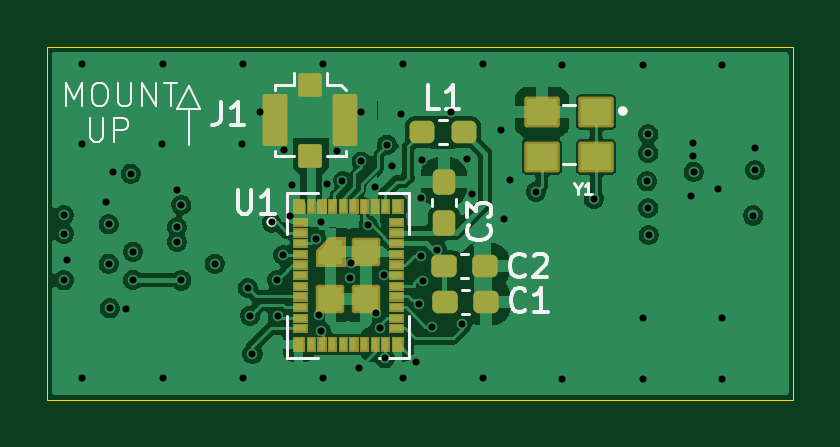
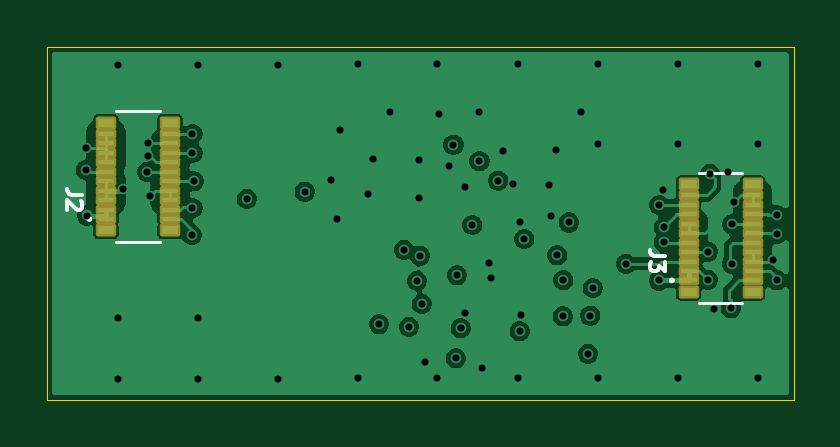
Circuit board: 11 layer files. Board 31.6 x 14.9 mm.
- bottom_copper: WiFi_1YN-CuBottom.gbr (59337 bytes)
- inner_copper: WiFi_1YN-CuIn1.gbr (43140 bytes)
- inner_copper: WiFi_1YN-CuIn2.gbr (38800 bytes)
- top_copper: WiFi_1YN-CuTop.gbr (79211 bytes)
- outline: WiFi_1YN-EdgeCuts.gbr (606 bytes)
- bottom_mask: WiFi_1YN-MaskBottom.gbr (2465 bytes)
- top_mask: WiFi_1YN-MaskTop.gbr (13861 bytes)
- drill: WiFi_1YN-NPTH.drl (265 bytes)
- drill: WiFi_1YN-PTH.drl (1915 bytes)
- bottom_silk: WiFi_1YN-SilkBottom.gbr (4729 bytes)
- top_silk: WiFi_1YN-SilkTop.gbr (24306 bytes)

=== bottom_copper: WiFi_1YN-CuBottom.gbr (59337 bytes, source omitted) ===
=== inner_copper: WiFi_1YN-CuIn1.gbr (43140 bytes, source omitted) ===
=== inner_copper: WiFi_1YN-CuIn2.gbr (38800 bytes, source omitted) ===
=== top_copper: WiFi_1YN-CuTop.gbr (79211 bytes, source omitted) ===
=== outline: WiFi_1YN-EdgeCuts.gbr ===
%TF.GenerationSoftware,KiCad,Pcbnew,9.0.2*%
%TF.CreationDate,2025-07-04T11:51:32+02:00*%
%TF.ProjectId,WiFi_1YN,57694669-5f31-4594-9e2e-6b696361645f,rev?*%
%TF.SameCoordinates,Original*%
%TF.FileFunction,Profile,NP*%
%FSLAX46Y46*%
G04 Gerber Fmt 4.6, Leading zero omitted, Abs format (unit mm)*
G04 Created by KiCad (PCBNEW 9.0.2) date 2025-07-04 11:51:32*
%MOMM*%
%LPD*%
G01*
G04 APERTURE LIST*
%TA.AperFunction,Profile*%
%ADD10C,0.050000*%
%TD*%
G04 APERTURE END LIST*
D10*
X188506000Y-60870000D02*
X220100000Y-60870000D01*
X220100000Y-75802600D01*
X188506000Y-75802600D01*
X188506000Y-60870000D01*
M02*

=== bottom_mask: WiFi_1YN-MaskBottom.gbr (2465 bytes, source withheld) ===
=== top_mask: WiFi_1YN-MaskTop.gbr (13861 bytes, source omitted) ===
=== drill: WiFi_1YN-NPTH.drl ===
M48
; DRILL file {KiCad 9.0.2} date 2025-07-04T11:51:32+0200
; FORMAT={-:-/ absolute / inch / decimal}
; #@! TF.CreationDate,2025-07-04T11:51:32+02:00
; #@! TF.GenerationSoftware,Kicad,Pcbnew,9.0.2
; #@! TF.FileFunction,NonPlated,1,4,NPTH
FMAT,2
INCH
%
G90
G05
M30

=== drill: WiFi_1YN-PTH.drl ===
M48
; DRILL file {KiCad 9.0.2} date 2025-07-04T11:51:32+0200
; FORMAT={-:-/ absolute / inch / decimal}
; #@! TF.CreationDate,2025-07-04T11:51:32+02:00
; #@! TF.GenerationSoftware,Kicad,Pcbnew,9.0.2
; #@! TF.FileFunction,Plated,1,4,PTH
FMAT,2
INCH
; #@! TA.AperFunction,Plated,PTH,ViaDrill
T1C0.0118
%
G90
G05
T1
X7.4492Y-2.6762
X7.4492Y-2.7075
X7.4492Y-2.785
X7.4552Y-2.7512
X7.4799Y-2.558
X7.4801Y-2.4252
X7.4801Y-2.9482
X7.5201Y-2.6551
X7.524Y-2.692
X7.524Y-2.7575
X7.526Y-2.832
X7.5315Y-2.6043
X7.5535Y-2.8323
X7.5606Y-2.6075
X7.5646Y-2.7374
X7.5646Y-2.7843
X7.6138Y-2.5578
X7.614Y-2.425
X7.614Y-2.948
X7.6378Y-2.6969
X7.6378Y-2.7215
X7.6386Y-2.6347
X7.6453Y-2.6594
X7.6453Y-2.7854
X7.7008Y-2.7574
X7.747Y-2.558
X7.7472Y-2.4252
X7.7472Y-2.9482
X7.756Y-2.798
X7.76Y-2.844
X7.7638Y-2.9075
X7.7756Y-2.5039
X7.7962Y-2.6888
X7.805Y-2.785
X7.806Y-2.8453
X7.8154Y-2.7433
X7.817Y-2.568
X7.826Y-2.678
X7.8297Y-2.626
X7.8701Y-2.7165
X7.875Y-2.843
X7.878Y-2.8701
X7.878Y-2.688
X7.8811Y-2.4252
X7.8811Y-2.9482
X7.8888Y-2.6249
X7.905Y-2.57
X7.9137Y-2.6189
X7.926Y-2.782
X7.9282Y-2.757
X7.941Y-2.931
X7.9449Y-2.5039
X7.9449Y-2.5866
X7.9567Y-2.6929
X7.9685Y-2.6299
X7.9691Y-2.8393
X7.9764Y-2.8652
X7.9823Y-2.7766
X7.9843Y-2.9154
X7.9882Y-2.5591
X7.9961Y-2.5945
X8.0118Y-2.5079
X8.015Y-2.425
X8.015Y-2.948
X8.036Y-2.9208
X8.0409Y-2.8242
X8.0441Y-2.7439
X8.0453Y-2.6486
X8.0463Y-2.5846
X8.0488Y-2.7858
X8.0622Y-2.8627
X8.0709Y-2.7343
X8.0944Y-2.5045
X8.1122Y-2.8583
X8.122Y-2.5827
X8.1299Y-2.6417
X8.148Y-2.425
X8.148Y-2.948
X8.1772Y-2.5354
X8.1831Y-2.6831
X8.1929Y-2.6181
X8.2362Y-2.6374
X8.2801Y-2.4262
X8.2801Y-2.9492
X8.3327Y-2.6492
X8.414Y-2.426
X8.414Y-2.848
X8.414Y-2.949
X8.4213Y-2.6201
X8.4232Y-2.5413
X8.4232Y-2.5728
X8.4232Y-2.6646
X8.424Y-2.7098
X8.4941Y-2.6449
X8.4975Y-2.5788
X8.498Y-2.5571
X8.499Y-2.6043
X8.5394Y-2.6329
X8.547Y-2.426
X8.547Y-2.848
X8.547Y-2.949
X8.5984Y-2.6772
X8.6014Y-2.564
X8.6014Y-2.6014
M30

=== bottom_silk: WiFi_1YN-SilkBottom.gbr ===
%TF.GenerationSoftware,KiCad,Pcbnew,9.0.2*%
%TF.CreationDate,2025-07-04T11:51:32+02:00*%
%TF.ProjectId,WiFi_1YN,57694669-5f31-4594-9e2e-6b696361645f,rev?*%
%TF.SameCoordinates,Original*%
%TF.FileFunction,Legend,Bot*%
%TF.FilePolarity,Positive*%
%FSLAX46Y46*%
G04 Gerber Fmt 4.6, Leading zero omitted, Abs format (unit mm)*
G04 Created by KiCad (PCBNEW 9.0.2) date 2025-07-04 11:51:32*
%MOMM*%
%LPD*%
G01*
G04 APERTURE LIST*
G04 Aperture macros list*
%AMRoundRect*
0 Rectangle with rounded corners*
0 $1 Rounding radius*
0 $2 $3 $4 $5 $6 $7 $8 $9 X,Y pos of 4 corners*
0 Add a 4 corners polygon primitive as box body*
4,1,4,$2,$3,$4,$5,$6,$7,$8,$9,$2,$3,0*
0 Add four circle primitives for the rounded corners*
1,1,$1+$1,$2,$3*
1,1,$1+$1,$4,$5*
1,1,$1+$1,$6,$7*
1,1,$1+$1,$8,$9*
0 Add four rect primitives between the rounded corners*
20,1,$1+$1,$2,$3,$4,$5,0*
20,1,$1+$1,$4,$5,$6,$7,0*
20,1,$1+$1,$6,$7,$8,$9,0*
20,1,$1+$1,$8,$9,$2,$3,0*%
G04 Aperture macros list end*
%ADD10C,0.150000*%
%ADD11C,0.127000*%
%ADD12C,0.120000*%
%ADD13RoundRect,0.102000X0.330000X-0.115000X0.330000X0.115000X-0.330000X0.115000X-0.330000X-0.115000X0*%
%ADD14RoundRect,0.102000X0.330000X-0.175000X0.330000X0.175000X-0.330000X0.175000X-0.330000X-0.175000X0*%
G04 APERTURE END LIST*
D10*
X193949676Y-69714667D02*
X194406819Y-69714667D01*
X194406819Y-69714667D02*
X194498247Y-69684190D01*
X194498247Y-69684190D02*
X194559200Y-69623238D01*
X194559200Y-69623238D02*
X194589676Y-69531809D01*
X194589676Y-69531809D02*
X194589676Y-69470857D01*
X193949676Y-69958476D02*
X193949676Y-70354667D01*
X193949676Y-70354667D02*
X194193485Y-70141333D01*
X194193485Y-70141333D02*
X194193485Y-70232762D01*
X194193485Y-70232762D02*
X194223961Y-70293714D01*
X194223961Y-70293714D02*
X194254438Y-70324190D01*
X194254438Y-70324190D02*
X194315390Y-70354667D01*
X194315390Y-70354667D02*
X194467771Y-70354667D01*
X194467771Y-70354667D02*
X194528723Y-70324190D01*
X194528723Y-70324190D02*
X194559200Y-70293714D01*
X194559200Y-70293714D02*
X194589676Y-70232762D01*
X194589676Y-70232762D02*
X194589676Y-70049905D01*
X194589676Y-70049905D02*
X194559200Y-69988952D01*
X194559200Y-69988952D02*
X194528723Y-69958476D01*
X218609676Y-67114667D02*
X219066819Y-67114667D01*
X219066819Y-67114667D02*
X219158247Y-67084190D01*
X219158247Y-67084190D02*
X219219200Y-67023238D01*
X219219200Y-67023238D02*
X219249676Y-66931809D01*
X219249676Y-66931809D02*
X219249676Y-66870857D01*
X218670628Y-67388952D02*
X218640152Y-67419428D01*
X218640152Y-67419428D02*
X218609676Y-67480381D01*
X218609676Y-67480381D02*
X218609676Y-67632762D01*
X218609676Y-67632762D02*
X218640152Y-67693714D01*
X218640152Y-67693714D02*
X218670628Y-67724190D01*
X218670628Y-67724190D02*
X218731580Y-67754667D01*
X218731580Y-67754667D02*
X218792533Y-67754667D01*
X218792533Y-67754667D02*
X218883961Y-67724190D01*
X218883961Y-67724190D02*
X219249676Y-67358476D01*
X219249676Y-67358476D02*
X219249676Y-67754667D01*
D11*
%TO.C,J3*%
X190670000Y-71710000D02*
X192520000Y-71710000D01*
X192520000Y-66190000D02*
X190670000Y-66190000D01*
D12*
X193720000Y-70750000D02*
G75*
G02*
X193600000Y-70750000I-60000J0D01*
G01*
X193600000Y-70750000D02*
G75*
G02*
X193720000Y-70750000I60000J0D01*
G01*
D11*
%TO.C,J2*%
X215330000Y-69110000D02*
X217180000Y-69110000D01*
X217180000Y-63590000D02*
X215330000Y-63590000D01*
D12*
X218380000Y-68150000D02*
G75*
G02*
X218260000Y-68150000I-60000J0D01*
G01*
X218260000Y-68150000D02*
G75*
G02*
X218380000Y-68150000I60000J0D01*
G01*
%TD*%
%LPC*%
D13*
%TO.C,J3*%
X192950000Y-70750000D03*
X190240000Y-70750000D03*
X192950000Y-70350000D03*
X190240000Y-70350000D03*
X192950000Y-69950000D03*
X190240000Y-69950000D03*
X192950000Y-69550000D03*
X190240000Y-69550000D03*
X192950000Y-69150000D03*
X190240000Y-69150000D03*
X192950000Y-68750000D03*
X190240000Y-68750000D03*
X192950000Y-68350000D03*
X190240000Y-68350000D03*
X192950000Y-67950000D03*
X190240000Y-67950000D03*
X192950000Y-67550000D03*
X190240000Y-67550000D03*
X192950000Y-67150000D03*
X190240000Y-67150000D03*
D14*
X192950000Y-71225000D03*
X190240000Y-71225000D03*
X192950000Y-66675000D03*
X190240000Y-66675000D03*
%TD*%
D13*
%TO.C,J2*%
X217610000Y-68150000D03*
X214900000Y-68150000D03*
X217610000Y-67750000D03*
X214900000Y-67750000D03*
X217610000Y-67350000D03*
X214900000Y-67350000D03*
X217610000Y-66950000D03*
X214900000Y-66950000D03*
X217610000Y-66550000D03*
X214900000Y-66550000D03*
X217610000Y-66150000D03*
X214900000Y-66150000D03*
X217610000Y-65750000D03*
X214900000Y-65750000D03*
X217610000Y-65350000D03*
X214900000Y-65350000D03*
X217610000Y-64950000D03*
X214900000Y-64950000D03*
X217610000Y-64550000D03*
X214900000Y-64550000D03*
D14*
X217610000Y-68625000D03*
X214900000Y-68625000D03*
X217610000Y-64075000D03*
X214900000Y-64075000D03*
%TD*%
%LPD*%
M02*

=== top_silk: WiFi_1YN-SilkTop.gbr (24306 bytes, source omitted) ===
